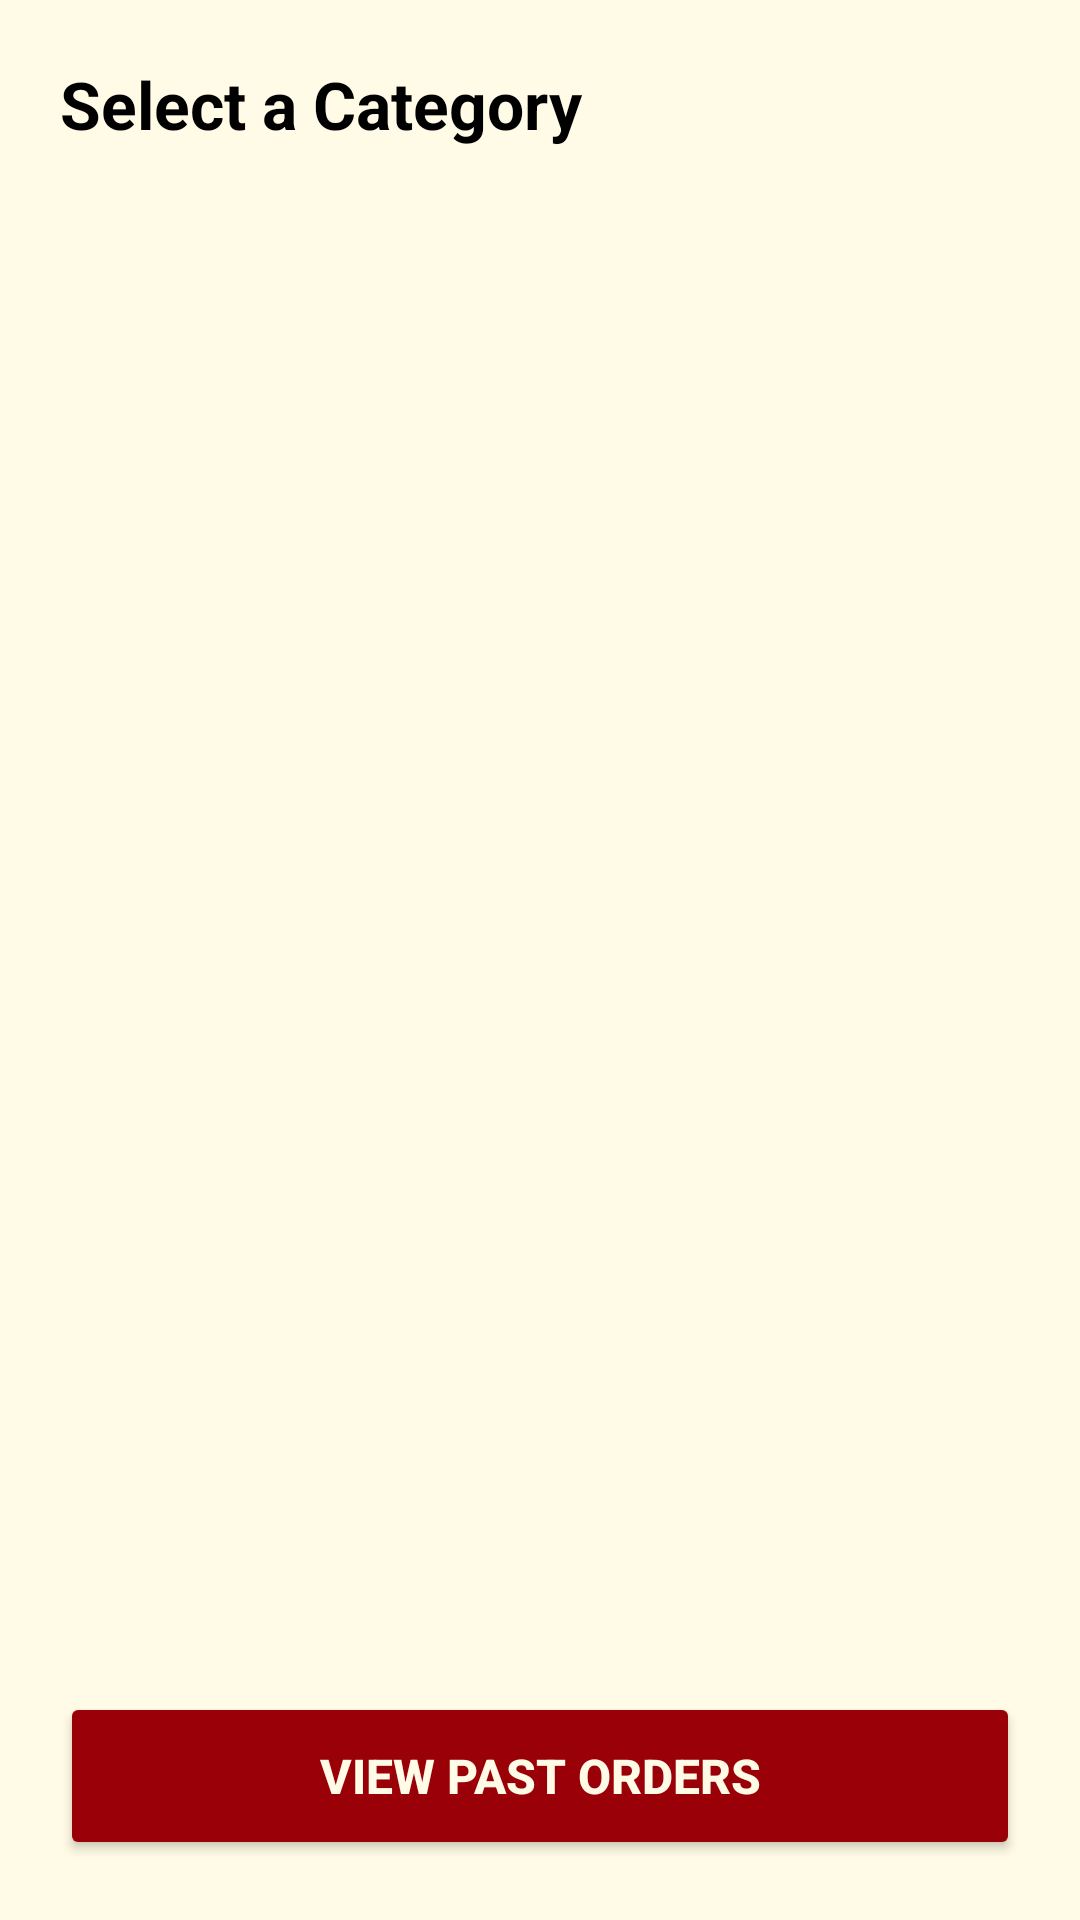

Write the Android layout XML for this screen, with the resource values it uses.
<!-- AndroidManifest.xml: application theme Theme.WickedChicken -->
<!-- res/layout/activity_category.xml -->
<?xml version="1.0" encoding="utf-8"?>
<LinearLayout xmlns:android="http://schemas.android.com/apk/res/android"
    android:layout_width="match_parent"
    android:layout_height="match_parent"
    android:background="@color/background_cream"
    android:fitsSystemWindows="true"
    android:orientation="vertical"
    android:padding="20dp">

    <TextView
        android:id="@+id/categoryTitle"
        android:layout_width="match_parent"
        android:layout_height="wrap_content"
        android:layout_marginBottom="16dp"
        android:text="@string/select_category"
        android:textColor="@color/black"
        android:textSize="22sp"
        android:textStyle="bold" />

    <ListView
        android:id="@+id/categoryListView"
        android:layout_width="match_parent"
        android:layout_height="0dp"
        android:layout_weight="1"
        android:textColor="@color/black"
        android:divider="@color/background_cream"
        android:dividerHeight="8dp" />

    <Button
        android:id="@+id/viewHistoryButton"
        android:layout_width="match_parent"
        android:layout_height="56dp"
        android:layout_marginTop="12dp"
        android:backgroundTint="@color/primary_dark"
        android:text="@string/view_past_orders"
        android:textColor="@color/background_cream"
        android:textSize="16sp"
        android:textStyle="bold" />
</LinearLayout>
<!-- resources referenced by this layout -->
<resources>
  <color name="background_cream">#FFFBE6</color>
  <color name="black">#FF000000</color>
  <color name="primary_dark">#9A0007</color>
  <string name="select_category">Select a Category</string>
  <string name="view_past_orders">View Past Orders</string>
  <style name="Theme.WickedChicken" parent="Theme.MaterialComponents.DayNight.NoActionBar">
          
          <item name="colorPrimary">@color/primary_red</item>
          <item name="colorPrimaryVariant">@color/primary_dark</item>
          <item name="colorOnPrimary">@color/white</item>
          <item name="colorSecondary">@color/accent_amber</item>
          <item name="colorSecondaryVariant">@color/accent_amber</item>
          <item name="colorOnSecondary">@color/white</item>
          <item name="android:windowBackground">@color/background_cream</item>
      </style>
  <color name="primary_red">#D32F2F</color>
  <color name="white">#FFFFFFFF</color>
  <color name="accent_amber">#FF8F00</color>
</resources>
